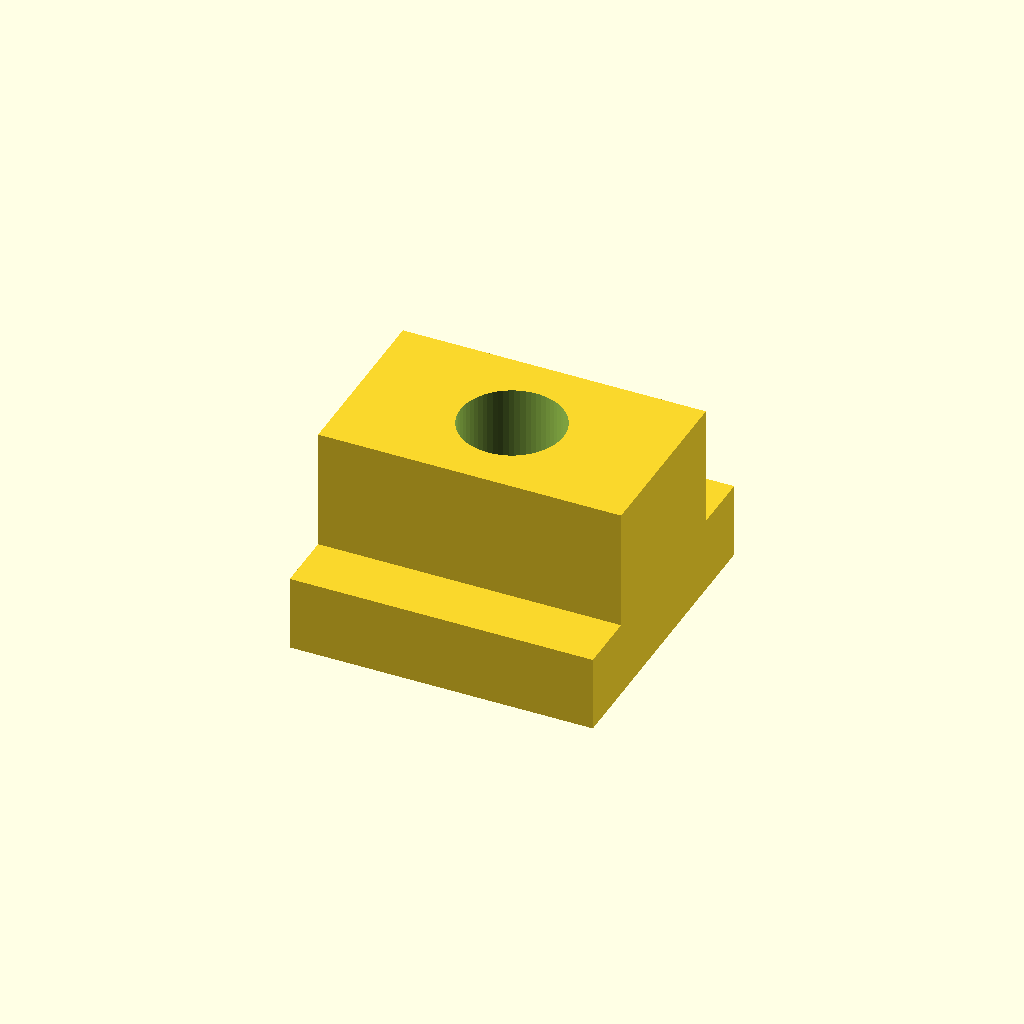
Cell 1: the model at its default parameters.
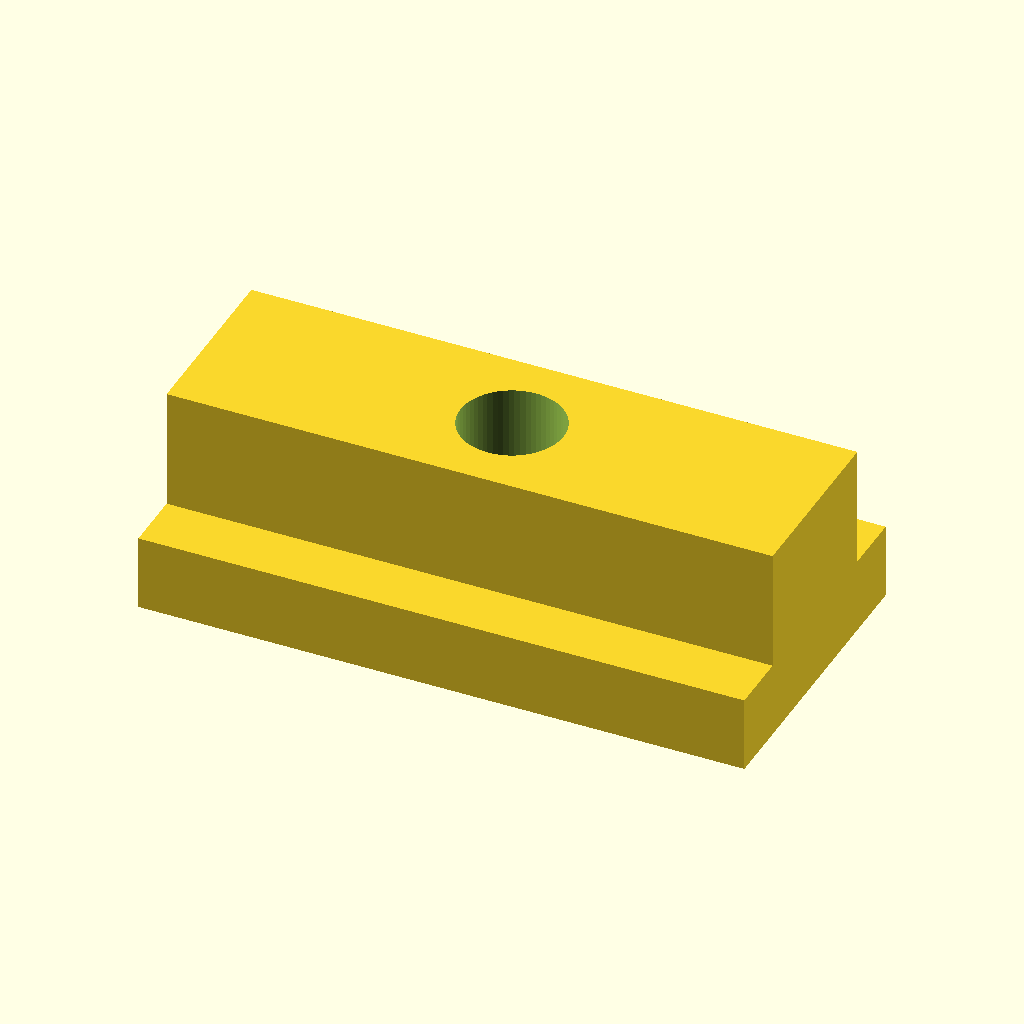
Cell 2: nut_length = 20 (everything else at default).
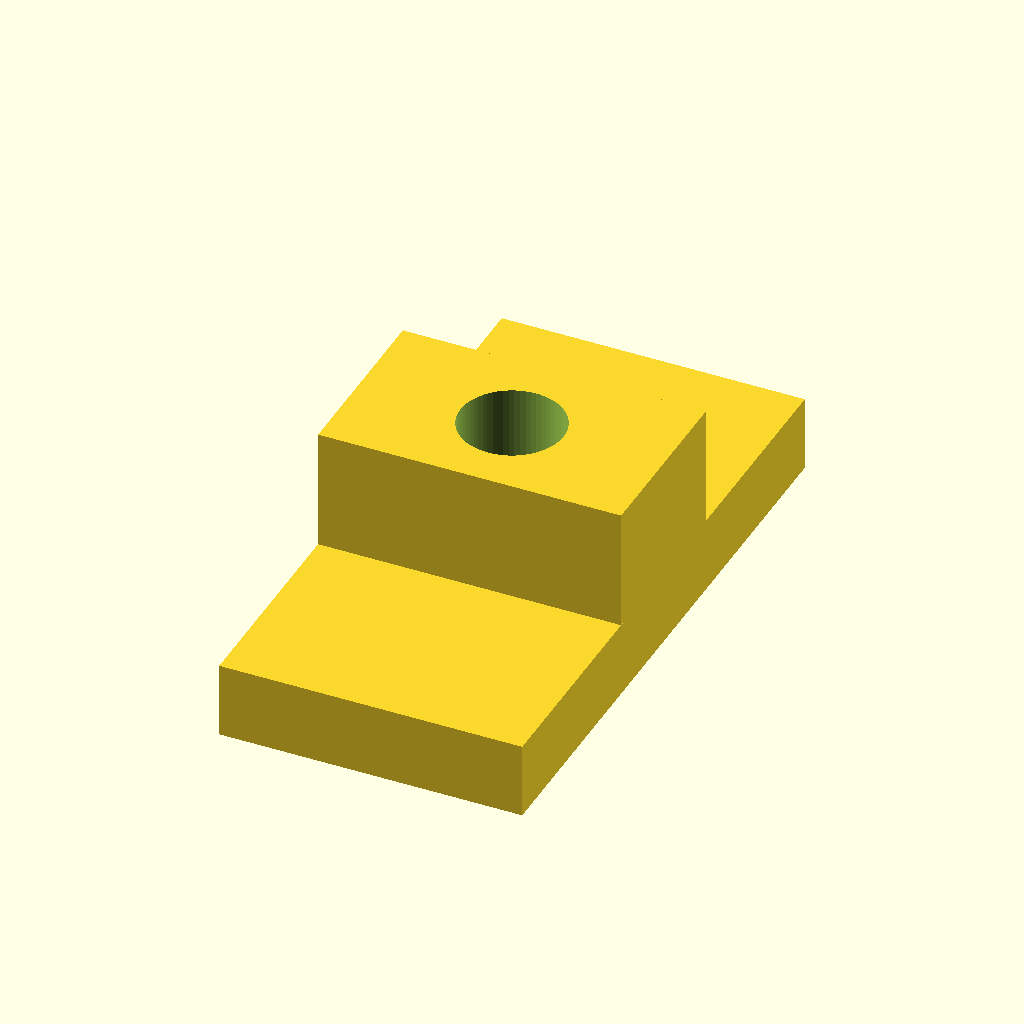
Cell 3: flange_width = 20 (everything else at default).
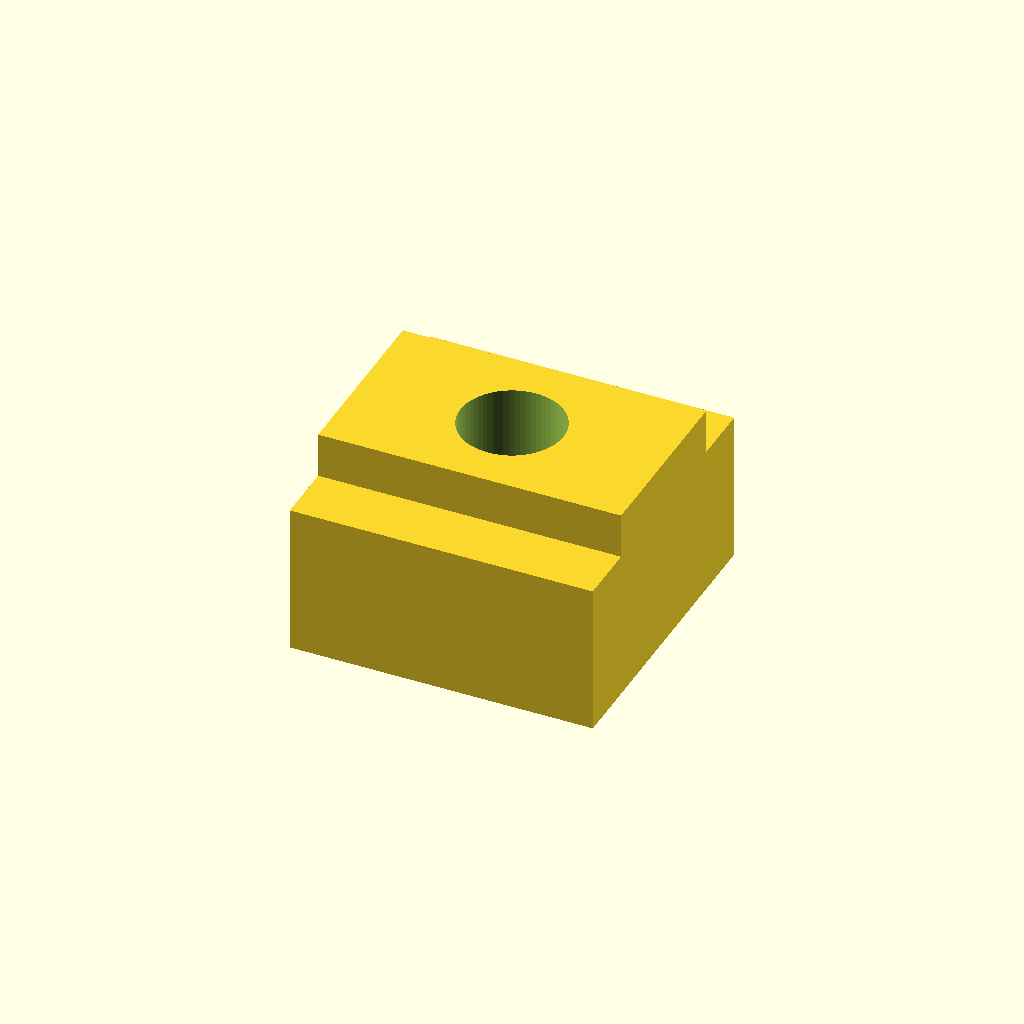
Cell 4 — flange_height set to 5, the other parameters unchanged.
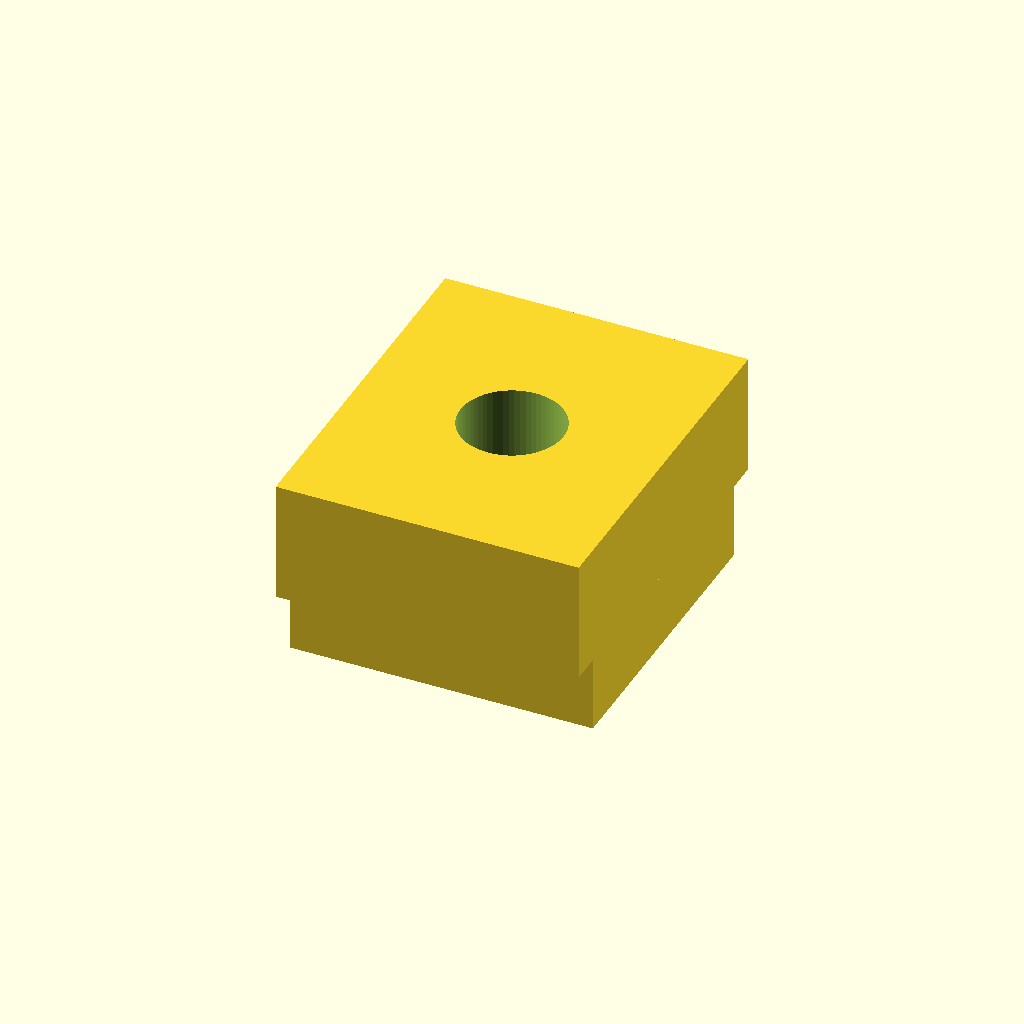
Cell 5: the same model with neck_width = 12.
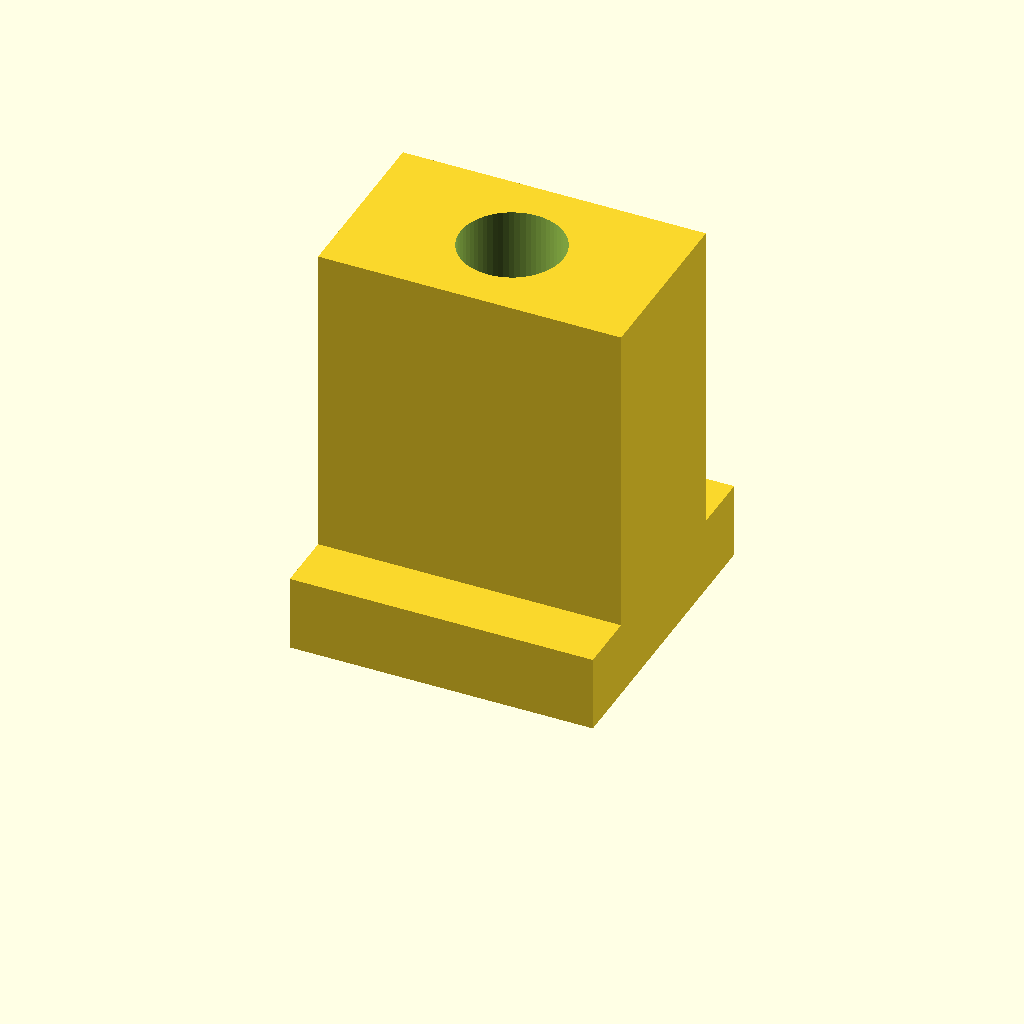
Cell 6: the same model with total_height = 13.
All cells are drawn from one camera (rotation 55°, 0°, 25°, orthographic, colour scheme Cornfield), so only the parameter changes between them.
Source of the model, bench/smallmodels/spec/dev_ref_scad/t_slot_nut_024.scad:
// T-slot nut for aluminium extrusion
// Print orientation: flange down on XY plane, neck upward (+Z)

$fn = 64;

// ---- Dimensions (mm) ----
nut_length    = 10;    // length along X
flange_width  = 10;    // bottom flange width (Y)
flange_height = 2.5;   // flange thickness, z = 0 .. 2.5
neck_width    = 6;     // neck width (Y), centred
total_height  = 6.5;   // top of neck (z)
hole_d        = 3.4;   // vertical screw clearance hole diameter
eps           = 0.5;   // overshoot for clean boolean cuts

difference() {
    union() {
        // Bottom flange
        translate([-nut_length/2, -flange_width/2, 0])
            cube([nut_length, flange_width, flange_height]);

        // Neck (overlaps flange slightly for a clean union)
        translate([-nut_length/2, -neck_width/2, flange_height - 0.01])
            cube([nut_length, neck_width, total_height - flange_height + 0.01]);
    }

    // Vertical screw hole through the centre
    translate([0, 0, -eps])
        cylinder(d = hole_d, h = total_height + 2*eps);
}
Customizer parameters (derived from the source; name, type, default, range or options):
nut_length: number, default 10
flange_width: number, default 10
flange_height: number, default 2.5
neck_width: number, default 6
total_height: number, default 6.5
hole_d: number, default 3.4
eps: number, default 0.5
